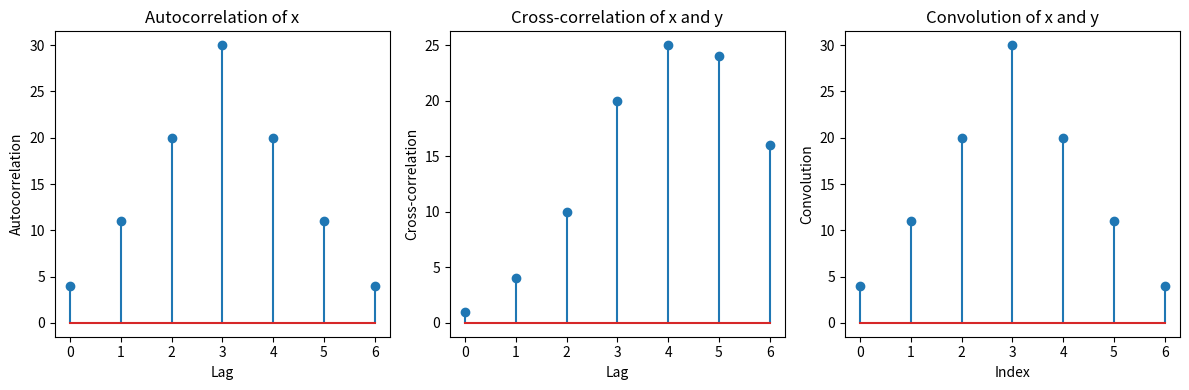

Generate this figure with matplotlib:
'''Given signals x = [1, 2, 3, 4] and y = [4, 3, 2, 1], calculate the autocorrelation of x, the cross-correlation of x and y, and demonstrate the convolution of x and y in 1D.'''

import numpy as np
import matplotlib.pyplot as plt

# Given signals
x = np.array([1, 2, 3, 4])
y = np.array([4, 3, 2, 1])

# Autocorrelation of x
autocorr_x = np.correlate(x, x, mode='full')

# Cross-correlation of x and y
crosscorr_xy = np.correlate(x, y, mode='full')

# Convolution of x and y
convolution_xy = np.convolve(x, y, mode='full')

# Display the results
print("Autocorrelation of x:", autocorr_x)
print("Cross-correlation of x and y:", crosscorr_xy)
print("Convolution of x and y:", convolution_xy)

# Plotting the results
plt.figure(figsize=(12, 4))

# Autocorrelation plot
plt.subplot(1, 3, 1)
plt.stem(autocorr_x)
plt.title('Autocorrelation of x')
plt.xlabel('Lag')
plt.ylabel('Autocorrelation')

# Cross-correlation plot
plt.subplot(1, 3, 2)
plt.stem(crosscorr_xy)
plt.title('Cross-correlation of x and y')
plt.xlabel('Lag')
plt.ylabel('Cross-correlation')

# Convolution plot
plt.subplot(1, 3, 3)
plt.stem(convolution_xy)
plt.title('Convolution of x and y')
plt.xlabel('Index')
plt.ylabel('Convolution')

plt.tight_layout()
plt.show()
